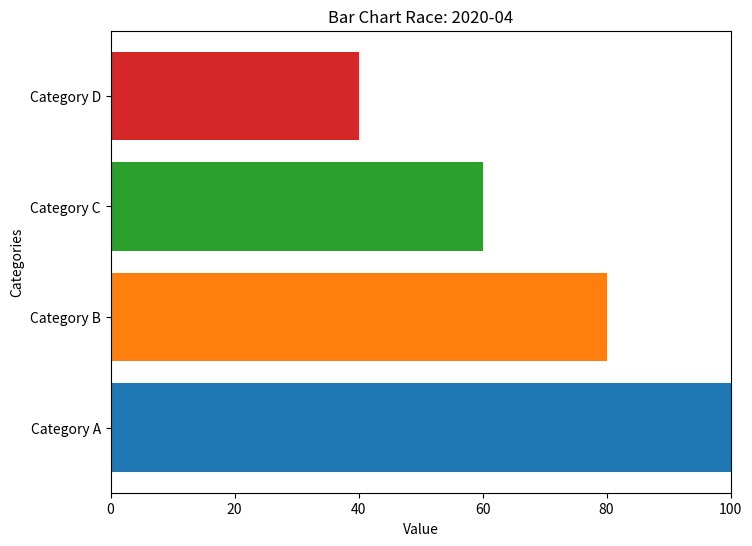

This chart was generated by the following Python code:
import matplotlib.pyplot as plt
import matplotlib.animation as animation
import pandas as pd
import numpy as np
data = {
    'Category A': [50, 60, 80, 100],
    'Category B': [40, 50, 60, 80],
    'Category C': [30, 35, 50, 60],
    'Category D': [20, 25, 30, 40],
}
df = pd.DataFrame(data, index=['2020-01', '2020-02', '2020-03', '2020-04'])

fig, ax = plt.subplots(figsize=(8, 6))
colors = ['#1f77b4', '#ff7f0e', '#2ca02c', '#d62728']
bars = ax.barh(df.columns, df.iloc[0].values, color=colors)

 
def update(frame):
    ax.clear()
    values = df.iloc[frame].values
    ax.barh(df.columns, values, color=colors)
    ax.set_xlim(0, max(df.max()))
    ax.set_title(f'Bar Chart Race: {df.index[frame]}')
    ax.set_xlabel('Value')
    ax.set_ylabel('Categories')

ani = animation.FuncAnimation(
    fig, update, frames=len(df), interval=1000, repeat=True
)

ani.save('bar_chart_race.gif', writer='imagemagick')  # Save as GIF
plt.show()
